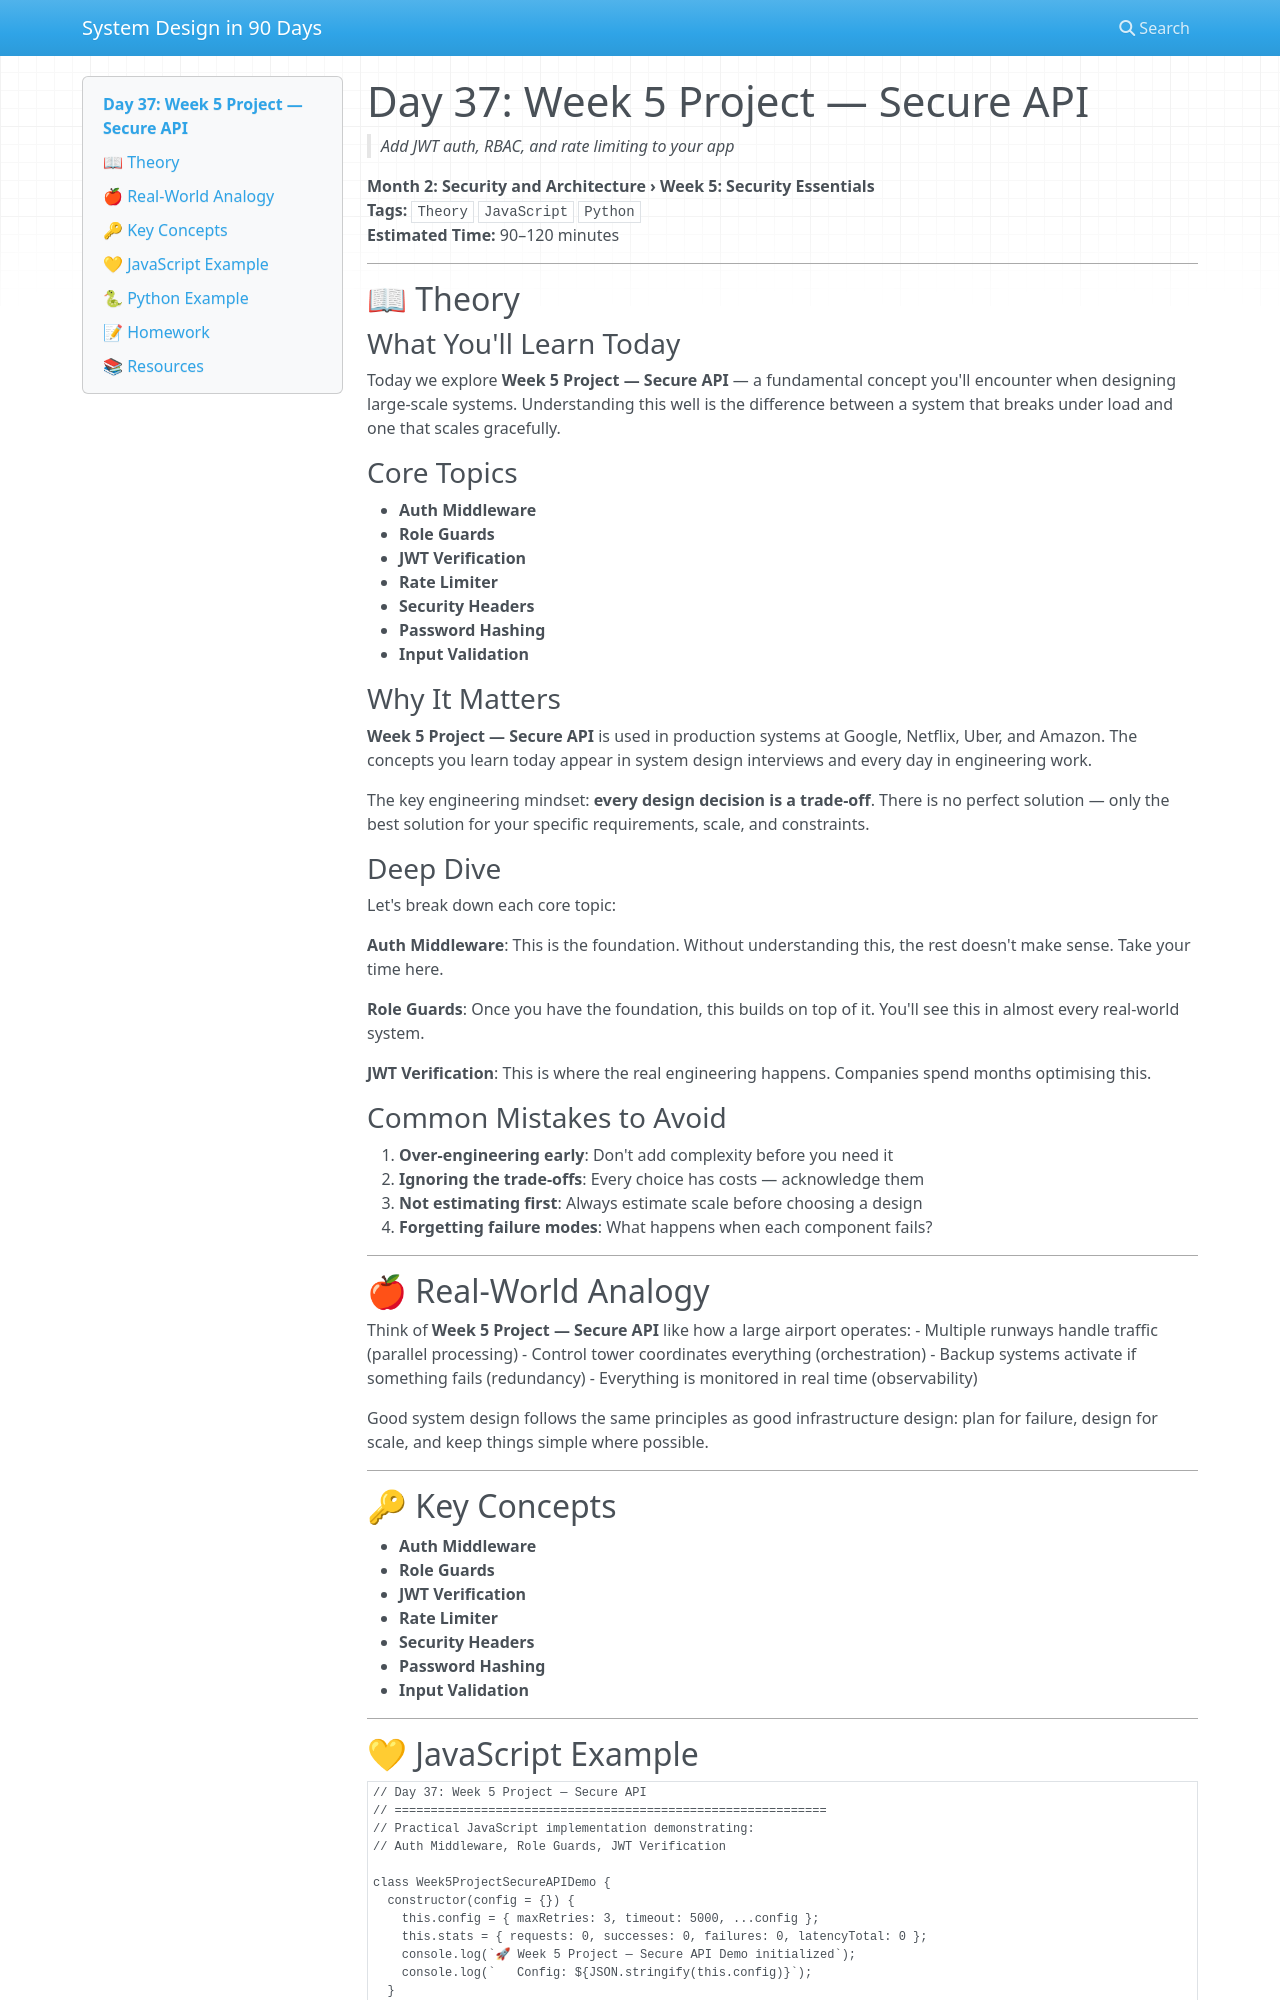

repository: vishnuharish/system_design_101 · page: day_37/index.html · generator: mkdocs

# Day 37: Week 5 Project — Secure API
> *Add JWT auth, RBAC, and rate limiting to your app*

**Month 2: Security and Architecture › Week 5: Security Essentials**  
**Tags:** `Theory` `JavaScript` `Python`  
**Estimated Time:** 90–120 minutes

---

## 📖 Theory

### What You'll Learn Today

Today we explore **Week 5 Project — Secure API** — a fundamental concept you'll encounter when designing large-scale systems. Understanding this well is the difference between a system that breaks under load and one that scales gracefully.

### Core Topics

- **Auth Middleware**
- **Role Guards**
- **JWT Verification**
- **Rate Limiter**
- **Security Headers**
- **Password Hashing**
- **Input Validation**

### Why It Matters

**Week 5 Project — Secure API** is used in production systems at Google, Netflix, Uber, and Amazon. The concepts you learn today appear in system design interviews and every day in engineering work.

The key engineering mindset: **every design decision is a trade-off**. There is no perfect solution — only the best solution for your specific requirements, scale, and constraints.

### Deep Dive

Let's break down each core topic:

**Auth Middleware**: This is the foundation. Without understanding this, the rest doesn't make sense. Take your time here.

**Role Guards**: Once you have the foundation, this builds on top of it. You'll see this in almost every real-world system.

**JWT Verification**: This is where the real engineering happens. Companies spend months optimising this.

### Common Mistakes to Avoid

1. **Over-engineering early**: Don't add complexity before you need it
2. **Ignoring the trade-offs**: Every choice has costs — acknowledge them
3. **Not estimating first**: Always estimate scale before choosing a design
4. **Forgetting failure modes**: What happens when each component fails?

---

## 🍎 Real-World Analogy

Think of **Week 5 Project — Secure API** like how a large airport operates:
- Multiple runways handle traffic (parallel processing)
- Control tower coordinates everything (orchestration)
- Backup systems activate if something fails (redundancy)
- Everything is monitored in real time (observability)

Good system design follows the same principles as good infrastructure design: plan for failure, design for scale, and keep things simple where possible.

---

## 🔑 Key Concepts

- **Auth Middleware**
- **Role Guards**
- **JWT Verification**
- **Rate Limiter**
- **Security Headers**
- **Password Hashing**
- **Input Validation**

---
